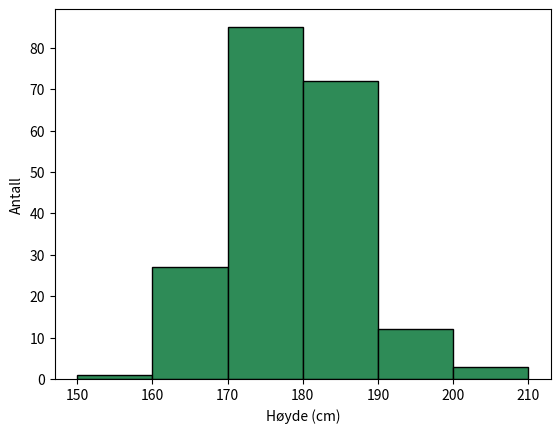

Python code for this plot:
import matplotlib.pyplot as plt

hoyder = [180.0, 189.2, 180.5, 174.9, 180.1, 176.6, 181.3, 195.9, 173.4, 184.1, 169.6, 175.8, 189.7, 176.2, 169.5, 189.9, 173.8, 178.7, 164.6, 166.0, 181.9, 164.3, 184.5, 181.4, 174.9, 176.9, 172.2, 168.9, 179.0, 189.8, 188.4, 175.2, 162.7, 192.9, 169.5, 179.1, 176.4, 179.7, 178.0, 179.8, 180.9, 183.0, 170.1, 171.5, 183.1, 179.7, 188.3, 171.6, 184.1, 184.8, 178.3, 183.1, 174.9, 180.9, 184.3, 170.8, 186.4, 171.5, 201.0, 172.0, 178.4, 179.8, 169.4, 173.5, 176.5, 172.5, 181.2, 179.1, 175.7, 185.3, 169.0, 178.1, 178.0, 170.6, 177.5, 183.1, 180.0, 172.3, 176.7, 190.2, 184.2, 179.0, 166.9, 168.4, 189.3, 180.4, 187.5, 181.7, 177.4, 179.0, 173.3, 169.8, 179.8, 181.1, 192.4, 177.2, 184.4, 200.0, 174.3, 186.8, 170.8, 181.8, 178.3, 165.3, 182.8, 184.9, 178.1, 177.1, 193.2, 191.3, 186.5, 162.2, 177.5, 182.5, 177.6, 168.3, 172.7, 168.5, 167.0, 167.5, 183.8, 160.6, 182.2, 179.9, 181.9, 175.2, 164.5, 169.3, 163.2, 186.0, 159.5, 181.8, 192.4, 181.1, 174.2, 170.7, 174.6, 193.3, 175.2, 171.2, 186.0, 195.9, 186.0, 181.8, 189.4, 175.3, 185.7, 180.2, 168.5, 181.4, 169.6, 174.8, 178.7, 184.8, 182.1, 187.4, 170.1, 170.5, 198.3, 181.0, 185.6, 187.2, 204.5, 176.1, 178.9, 171.6, 187.7, 176.6, 177.0, 182.1, 177.8, 176.5, 186.8, 180.8, 181.4, 176.9, 177.1, 191.0, 171.2, 175.7, 173.3, 179.1, 160.3, 178.0, 168.8, 177.1, 177.0, 182.4, 181.4, 176.2, 180.6, 195.5, 187.1, 184.6, 179.8, 174.0, 175.8, 188.8, 180.2, 181.1]

plt.hist(hoyder, bins=[150, 160, 170, 180, 190, 200, 210], color="seagreen", edgecolor="black")
plt.xlabel("Høyde (cm)")
plt.ylabel("Antall")
plt.show()